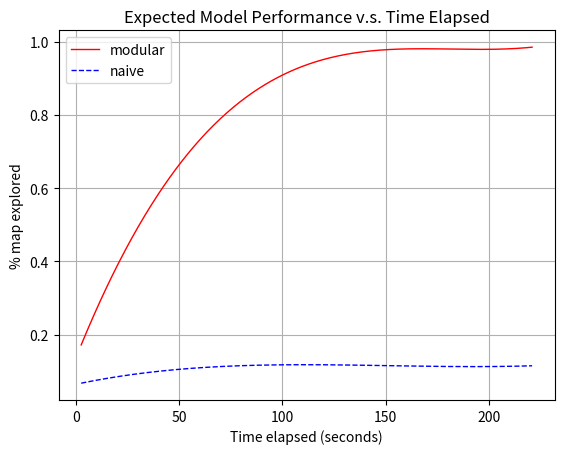

Python code for this plot:
import numpy as np
import matplotlib.pyplot as plt

# --- Original data ---
time_red = np.array([2.357133388519287, 8.692197322845459, 17.63937020301819,
 63.173462867736816, 68.82655572891235, 76.70810651779175,
 140.44598150253296, 156.57704489135742, 172.70810828018188,
 188.83917166900635, 204.9702350578308, 221.10129844665527])

map_red = np.array([0.1521739130434783, 0.2445652173913043, 0.4130434782608696,
 0.6956521739130435, 0.7880434782608695, 0.8586956521739131,
 0.97, 0.9723809523809523, 0.9845454545454546,
 0.9845217391304348, 0.983333333333333, 0.978930481283422])

time_blue = np.array([2.361021041870117, 8.69641399383545, 17.645902156829834,
 63.17918300628662, 68.83024787902832, 76.71158289909363,
 140.44953322410583, 156.58055990982056, 172.71158659553528,
 188.84261328125, 204.97363996696472, 221.10466665267944])

map_blue = np.array([0.0706521739130435, 0.0760869565217391, 0.0760869565217391,
 0.1141304347826087, 0.1141304347826087, 0.1141304347826087,
 0.1141304347826087, 0.1141304347826087, 0.1141304347826087,
 0.1141304347826087, 0.1141304347826087, 0.1141304347826087])

# --- Smooth x-axis ---
x_smooth = np.linspace(min(time_red.min(), time_blue.min()),
                       max(time_red.max(), time_blue.max()), 500)

# --- Fit cubic polynomials ---
poly_red = np.poly1d(np.polyfit(time_red, map_red, deg=3))
poly_blue = np.poly1d(np.polyfit(time_blue, map_blue, deg=3))

# --- Evaluate and clip red so it never exceeds 1 ---
y_red = np.clip(poly_red(x_smooth), 0, 1.0)
y_blue = poly_blue(x_smooth)

# --- Plot ---
plt.plot(x_smooth, y_red, 'r-', linewidth=1, label="modular")
plt.plot(x_smooth, y_blue, 'b--', linewidth=1, label="naive")

# Labels and title
plt.xlabel("Time elapsed (seconds)")
plt.ylabel("% map explored")
plt.title("Expected Model Performance v.s. Time Elapsed")
plt.legend()
plt.grid(True)

plt.savefig("map_9_time_vs_observed_poly.png", dpi=300, bbox_inches="tight")
plt.show()